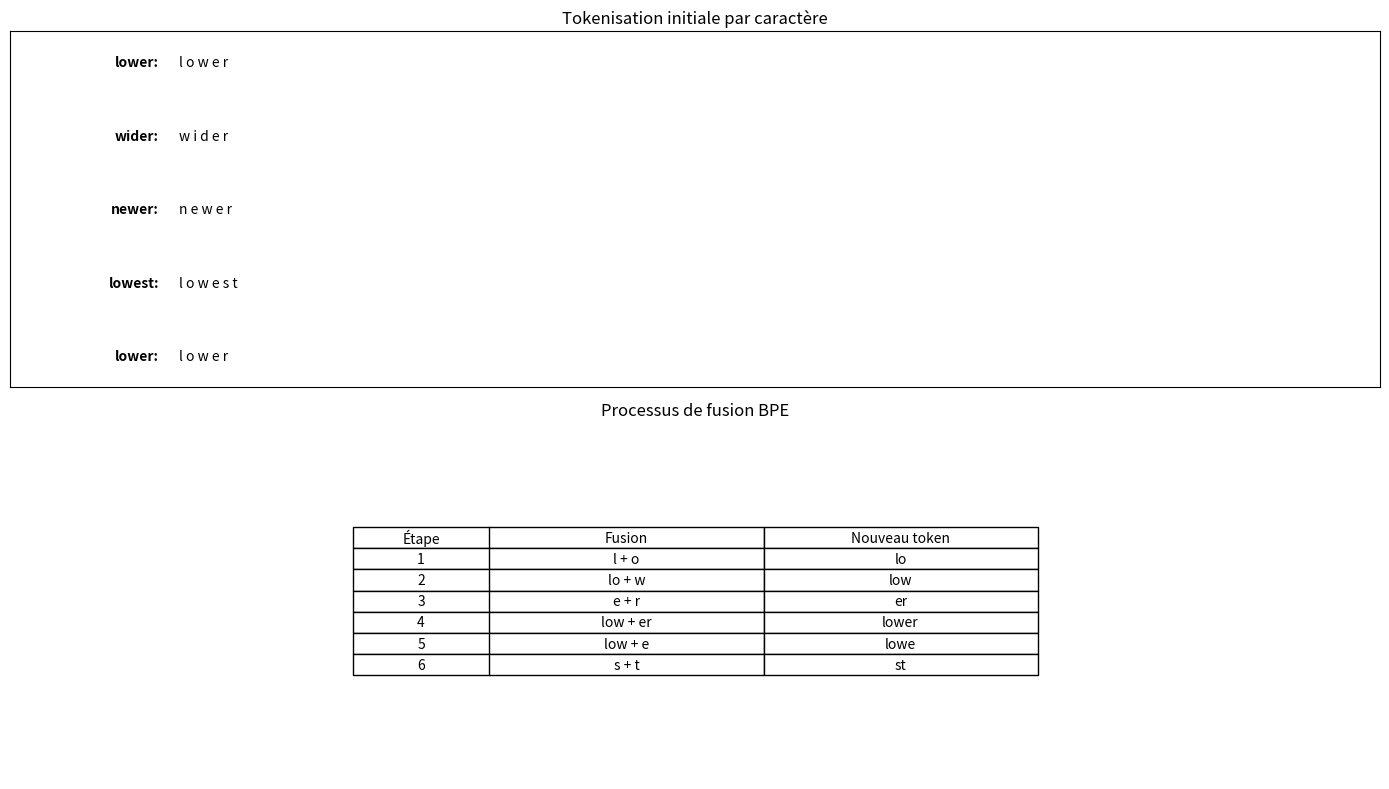
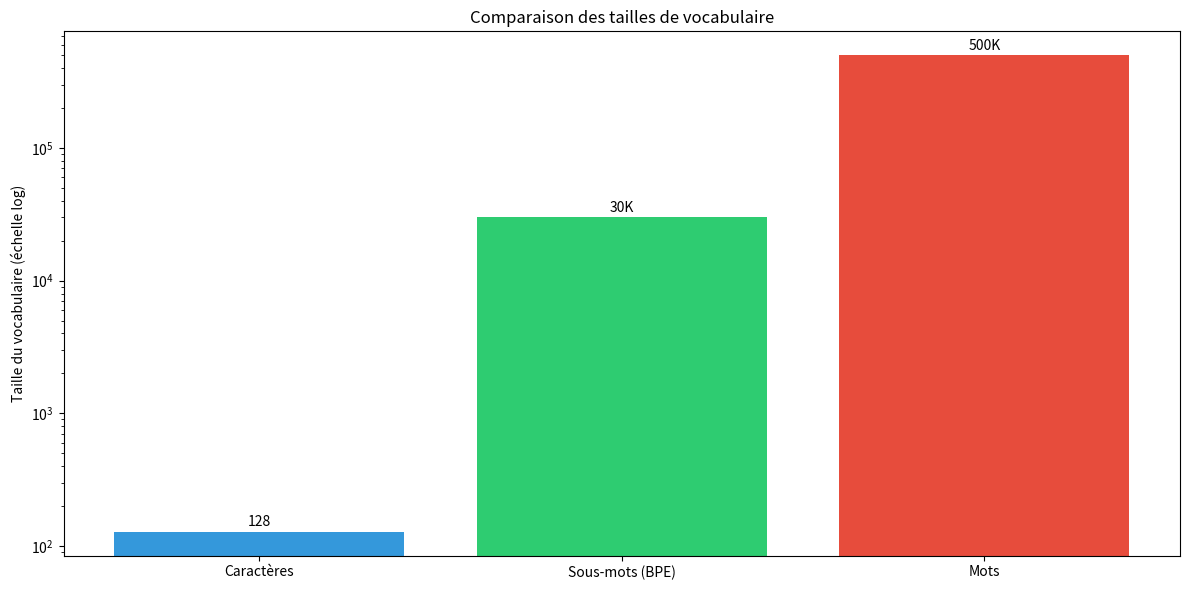
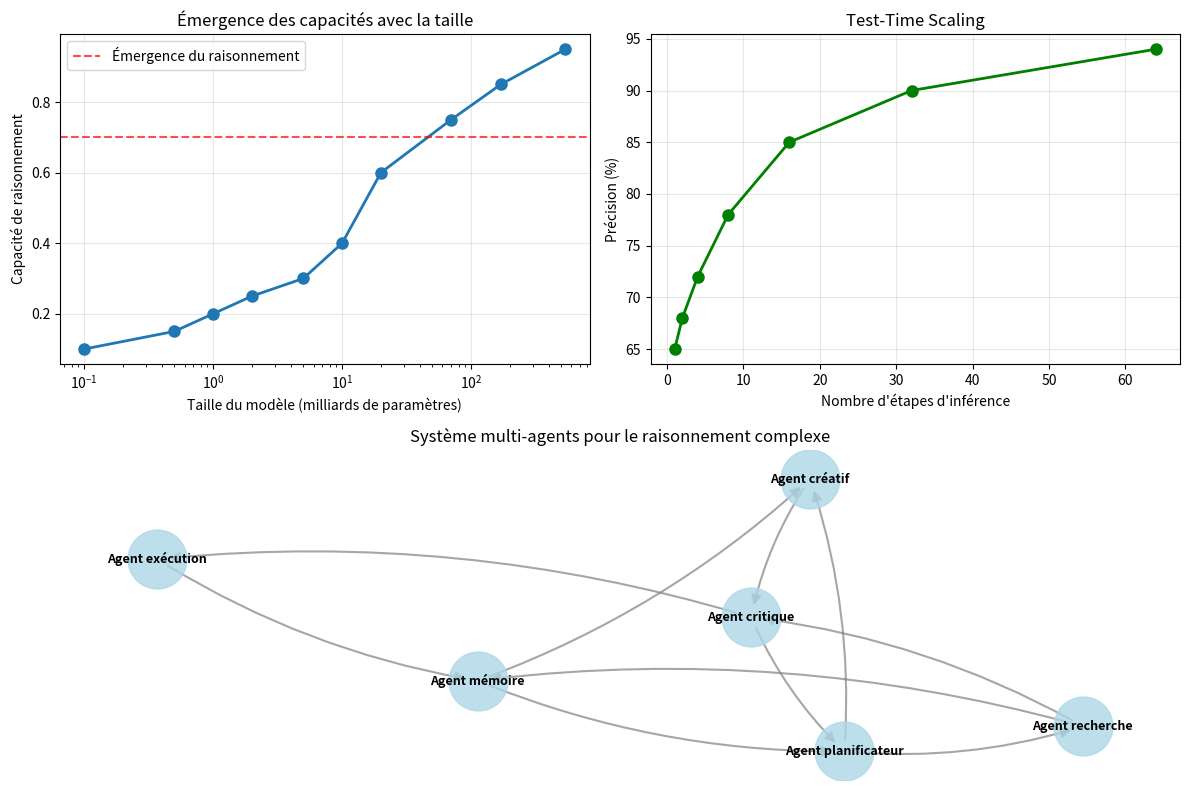
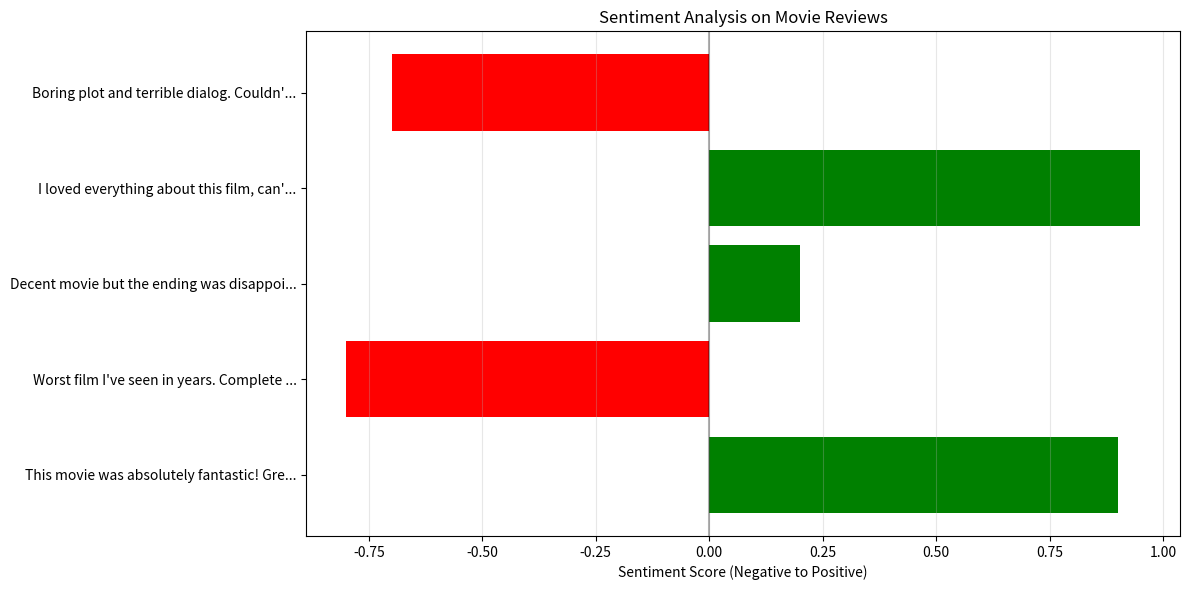
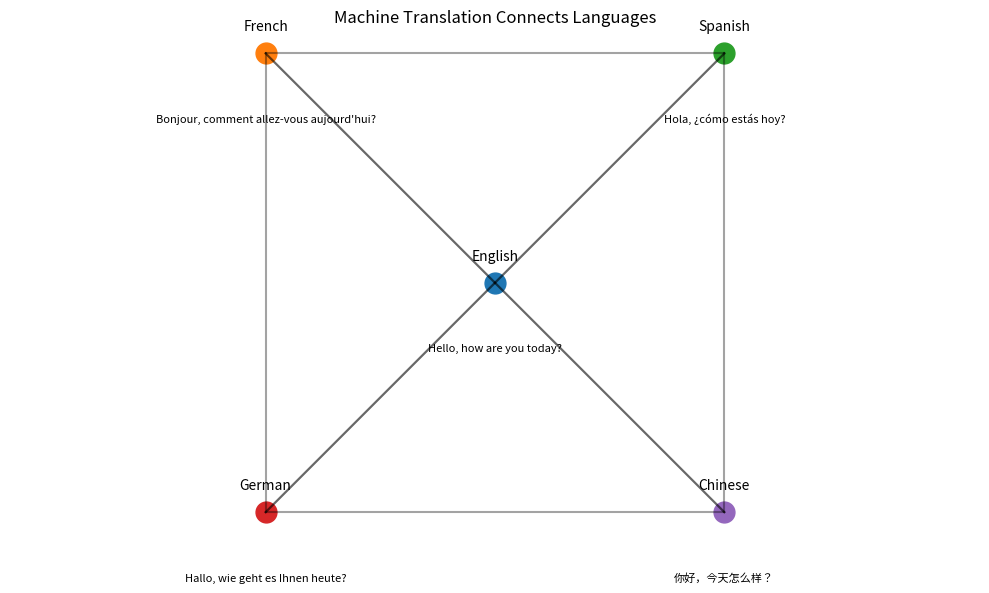

Here is the Python script that generated these plots, in order:
import os
import matplotlib
matplotlib.use('Agg')  # Use Agg backend for better compatibility
import matplotlib.pyplot as plt
import networkx as nx
from tqdm import tqdm
import numpy as np


class NLPIllustrator:
    def __init__(self, save_path="images/generated", base_path="Lesson_1/images"):
        self.save_path = save_path
        self.base_path = base_path
        self._setup()
    
    def _setup(self):
        """Set up the illustration environment (e.g., creating necessary directories)."""
        os.makedirs(self.save_path, exist_ok=True)

        
    def illustrate_tokenization(self):
        """Create illustrations showing different tokenization methods."""
        # Example sentence to tokenize
        sentence = "L'intelligence artificielle transforme notre monde."
        
        # 1. Character-level tokenization - Create a separate figure just for this
        plt.figure(figsize=(10, 6))
        
        # Create a shorter alphabet-to-ID mapping (just the first 5 letters + "...")
        alphabet = list("abcde")
        char_ids = list(range(0, len(alphabet)))  # IDs starting from 0
        
        # Add title above the table, with padding
        plt.text(0.5, 0.9, "Encodage des caractères", 
                 horizontalalignment='center', 
                 fontsize=14, 
                 fontweight='bold')
        
        # Create a mapping table for character tokenization
        char_data = []
        for char, id_ in zip(alphabet, char_ids):
            char_data.append([char, id_])
        # Add ellipsis row
        char_data.append(["...", "..."])
        
        # Create table for character tokenization with alphabet mapping
        table = plt.table(
            cellText=char_data,
            colLabels=["Caractère", "ID"],
            loc="center",
            cellLoc="center",
            colWidths=[0.15, 0.15]
        )
        
        # Adjust font size for better readability
        table.auto_set_font_size(False)
        table.set_fontsize(10)
        table.scale(1, 1.8)
        
        plt.axis("off")
        
        plt.tight_layout()
        plt.savefig(f"{self.save_path}/char_tokenization.png", dpi=300, bbox_inches="tight")
        plt.close()
        
        # 2. Word and subword tokenization - Create a separate figure for these two
        plt.figure(figsize=(14, 10))
        
        # Word-level tokenization subplot
        plt.subplot(2, 1, 1)
        word_tokens = sentence.split()
        word_ids = list(range(1, len(word_tokens) + 1))
        
        # Create a mapping table for word tokenization
        word_data = []
        for word, id_ in zip(word_tokens, word_ids):
            word_data.append([word, id_])
        
        # Create table for word tokenization
        table = plt.table(
            cellText=word_data,
            colLabels=["Mot", "ID"],
            loc="center",
            cellLoc="center",
            colWidths=[0.3, 0.1]
        )
        
        # Adjust font size for better readability
        table.auto_set_font_size(False)
        table.set_fontsize(10)
        table.scale(1, 1.5)
        
        plt.title("Tokenisation par mot")
        plt.axis("off")
        
        # 3. Subword tokenization (BPE-like)
        plt.subplot(2, 1, 2)
        # Simulate BPE tokenization
        subword_tokens = ["L'", "intel", "ligence", "arti", "fici", "elle", "trans", "forme", "notre", "monde", "."]
        subword_ids = list(range(1, len(subword_tokens) + 1))
        
        # Create a mapping table for subword tokenization
        subword_data = []
        for subword, id_ in zip(subword_tokens, subword_ids):
            subword_data.append([subword, id_])
        
        # Create table for subword tokenization
        table = plt.table(
            cellText=subword_data,
            colLabels=["Sous-mot", "ID"],
            loc="center",
            cellLoc="center",
            colWidths=[0.2, 0.1]
        )
        
        # Adjust font size for better readability
        table.auto_set_font_size(False)
        table.set_fontsize(10)
        table.scale(1, 1.5)
        
        plt.title("Tokenisation par sous-mots (BPE)")
        plt.axis("off")
        
        plt.tight_layout(h_pad=4.0)
        plt.savefig(f"{self.save_path}/word_subword_tokenization.png", dpi=300, bbox_inches="tight")
        plt.close()
        
        # Create a visualization of the BPE algorithm
        self.illustrate_bpe_algorithm()
    
    def illustrate_bpe_algorithm(self):
        """Illustrate how BPE (Byte Pair Encoding) algorithm works."""
        plt.figure(figsize=(14, 8))
        
        # Example vocabulary building with BPE
        words = ["lower", "lowest", "newer", "wider", "lower"]
        
        # BPE merges
        merges = [
            ("l", "o", "lo"),
            ("lo", "w", "low"),
            ("e", "r", "er"),
            ("low", "er", "lower"),
            ("low", "e", "lowe"),
            ("s", "t", "st")
        ]
        
        # Create a visualization of the BPE process
        plt.subplot(2, 1, 1)
        
        # Show initial tokenization
        initial_tokens = []
        for word in words:
            initial_tokens.append(" ".join(list(word)))
        
        y_positions = np.arange(len(words))
        plt.barh(y_positions, [0.1] * len(words), height=0.4, left=0, color='white', alpha=0)
        
        # Add text labels for words and their character tokenization
        for i, (word, tokens) in enumerate(zip(words, initial_tokens)):
            plt.text(-0.15, i, f"{word}:", ha="right", va="center", fontweight="bold")
            plt.text(0.1, i, tokens, ha="left", va="center")
        
        plt.yticks([])
        plt.xticks([])
        plt.xlim(-2, 15)
        plt.title("Tokenisation initiale par caractère")
        
        # Show BPE merges
        plt.subplot(2, 1, 2)
        
        # Create a table to show the BPE merges
        merge_data = []
        for i, (token1, token2, merged) in enumerate(merges):
            merge_data.append([i+1, f"{token1} + {token2}", merged])
        
        plt.table(
            cellText=merge_data,
            colLabels=["Étape", "Fusion", "Nouveau token"],
            loc="center",
            cellLoc="center",
            colWidths=[0.1, 0.2, 0.2]
        )
        plt.title("Processus de fusion BPE")
        plt.axis("off")
        
        plt.tight_layout()
        plt.savefig(f"{self.save_path}/bpe_algorithm.png", dpi=300, bbox_inches="tight")
        plt.close()
        
        # Create a visualization of vocabulary size comparison
        self.illustrate_vocab_size_comparison()
    
    def illustrate_vocab_size_comparison(self):
        """Illustrate the vocabulary size comparison between different tokenization methods."""
        plt.figure(figsize=(12, 6))
        
        # Approximate vocabulary sizes
        vocab_sizes = {
            "Caractères": 128,  # ASCII
            "Sous-mots (BPE)": 30000,  # Typical subword vocab
            "Mots": 500000,  # Typical word vocab for English
        }
        
        # Create bar chart
        methods = list(vocab_sizes.keys())
        sizes = list(vocab_sizes.values())
        
        plt.bar(methods, sizes, color=['#3498db', '#2ecc71', '#e74c3c'])
        plt.yscale('log')
        plt.ylabel('Taille du vocabulaire (échelle log)')
        plt.title('Comparaison des tailles de vocabulaire')
        
        # Add value labels on top of bars
        for i, v in enumerate(sizes):
            if v >= 1000:
                plt.text(i, v*1.1, f"{v/1000:.0f}K", ha='center')
            else:
                plt.text(i, v*1.1, str(v), ha='center')
        
        plt.tight_layout()
        plt.savefig(f"{self.save_path}/vocab_size_comparison.png", dpi=300, bbox_inches="tight")
        plt.close()
        
    def illustrate_sentiment_analysis(self):
        """Create an illustration showing sentiment analysis on reviews."""
        # Create mock movie reviews with sentiments
        reviews = [
            "This movie was absolutely fantastic! Great acting and storytelling.",
            "Worst film I've seen in years. Complete waste of time and money.",
            "Decent movie but the ending was disappointing.",
            "I loved everything about this film, can't wait for the sequel!",
            "Boring plot and terrible dialog. Couldn't finish watching it."
        ]
        
        # Create a mock sentiment analysis visualization
        sentiments = [0.9, -0.8, 0.2, 0.95, -0.7]  # Positive to negative scale
        
        plt.figure(figsize=(12, 6))
        colors = ['green' if s > 0 else 'red' for s in sentiments]
        
        plt.barh(range(len(reviews)), sentiments, color=colors)
        plt.yticks(range(len(reviews)), [r[:40] + "..." for r in reviews])
        plt.xlabel('Sentiment Score (Negative to Positive)')
        plt.axvline(x=0, color='black', linestyle='-', alpha=0.3)
        plt.title('Sentiment Analysis on Movie Reviews')
        plt.grid(axis='x', alpha=0.3)
        
        plt.tight_layout()
        plt.savefig(f"{self.save_path}/sentiment_analysis.png", dpi=300, bbox_inches="tight")
        plt.close()
        
    def illustrate_translation(self):
        """Create an illustration of machine translation."""
        # Example sentences in different languages
        languages = ['English', 'French', 'Spanish', 'German', 'Chinese']
        sentences = {
            'English': "Hello, how are you today?",
            'French': "Bonjour, comment allez-vous aujourd'hui?",
            'Spanish': "Hola, ¿cómo estás hoy?",
            'German': "Hallo, wie geht es Ihnen heute?",
            'Chinese': "你好，今天怎么样？"
        }
        
        # Create a visual representation of translation
        plt.figure(figsize=(10, 6))
        
        # Draw a network-like structure showing translations
        pos = {
            'English': (0, 0),
            'French': (-1, 1),
            'Spanish': (1, 1),
            'German': (-1, -1),
            'Chinese': (1, -1)
        }
        
        # Plot nodes (languages)
        for lang, (x, y) in pos.items():
            plt.plot(x, y, 'o', markersize=15, label=lang)
            plt.text(x, y+0.1, lang, ha='center')
            plt.text(x, y-0.3, sentences[lang], ha='center', fontsize=8)
        
        # Plot edges (translations)
        for lang1 in languages:
            for lang2 in languages:
                if lang1 != lang2:
                    plt.plot([pos[lang1][0], pos[lang2][0]], 
                             [pos[lang1][1], pos[lang2][1]], 
                             'k-', alpha=0.2)
        
        plt.title('Machine Translation Connects Languages')
        plt.axis('equal')
        plt.axis('off')
        
        plt.tight_layout()
        plt.savefig(f"{self.save_path}/translation.png", dpi=300, bbox_inches="tight")
        plt.close()
    
    def illustrate_llm_future(self):
        """Create an illustration showing the future of LLMs with advanced reasoning and agent systems."""
        # Create a figure showing LLM capabilities evolution
        plt.figure(figsize=(12, 8))
        
        # 1. Create data for model scaling
        model_sizes = [0.1, 0.5, 1, 2, 5, 10, 20, 70, 170, 540]  # Billion parameters
        reasoning_capabilities = [0.1, 0.15, 0.2, 0.25, 0.3, 0.4, 0.6, 0.75, 0.85, 0.95]  # Hypothetical reasoning scores
        
        # Define the emergent reasoning threshold
        threshold = 0.7
        
        # Plot model scaling curve
        plt.subplot(2, 2, 1)
        plt.plot(model_sizes, reasoning_capabilities, 'o-', linewidth=2, markersize=8)
        plt.axhline(y=threshold, color='r', linestyle='--', alpha=0.7, label='Émergence du raisonnement')
        plt.xscale('log')
        plt.xlabel('Taille du modèle (milliards de paramètres)')
        plt.ylabel('Capacité de raisonnement')
        plt.title('Émergence des capacités avec la taille')
        plt.grid(alpha=0.3)
        plt.legend()
        
        # 2. Create a visualization of test-time scaling
        plt.subplot(2, 2, 2)
        
        # Sample data showing improved performance with test-time computation
        inference_steps = [1, 2, 4, 8, 16, 32, 64]
        accuracy = [65, 68, 72, 78, 85, 90, 94]
        
        plt.plot(inference_steps, accuracy, 'o-', color='green', linewidth=2, markersize=8)
        plt.xlabel('Nombre d\'étapes d\'inférence')
        plt.ylabel('Précision (%)')
        plt.title('Test-Time Scaling')
        plt.grid(alpha=0.3)
        
        # 3. Create a network visualization for multi-agent systems
        plt.subplot(2, 1, 2)
        
        # Create a graph representing agents and their interactions
        G = nx.DiGraph()
        
        # Add nodes representing different specialized agents
        agents = [
            "Agent planificateur", 
            "Agent recherche", 
            "Agent critique", 
            "Agent mémoire",
            "Agent créatif",
            "Agent exécution"
        ]
        
        # Add nodes
        for agent in agents:
            G.add_node(agent)
        
        # Add edges representing communication and task flow
        G.add_edge("Agent planificateur", "Agent recherche")
        G.add_edge("Agent planificateur", "Agent créatif")
        G.add_edge("Agent recherche", "Agent mémoire")
        G.add_edge("Agent créatif", "Agent critique")
        G.add_edge("Agent recherche", "Agent critique")
        G.add_edge("Agent mémoire", "Agent planificateur")
        G.add_edge("Agent mémoire", "Agent créatif")
        G.add_edge("Agent critique", "Agent exécution")
        G.add_edge("Agent critique", "Agent planificateur")
        G.add_edge("Agent exécution", "Agent mémoire")
        
        # Draw the graph
        pos = nx.spring_layout(G, seed=42)
        nx.draw_networkx_nodes(G, pos, node_size=1800, node_color='lightblue', alpha=0.8)
        nx.draw_networkx_labels(G, pos, font_size=9, font_weight='bold')
        nx.draw_networkx_edges(
            G, pos, width=1.5, alpha=0.7, 
            edge_color='gray', 
            connectionstyle='arc3,rad=0.1',
            arrowsize=15
        )
        
        plt.title('Système multi-agents pour le raisonnement complexe')
        plt.axis('off')
        
        plt.tight_layout()
        plt.savefig(f"{self.save_path}/llm_future.png", dpi=300, bbox_inches="tight")
        plt.close()
    
    def generate_all(self):
        """Call all defined illustration functions."""
        illustration_methods = [method for method in dir(self) if method.startswith("illustrate_")]
        for method in tqdm(illustration_methods, desc="Generating illustrations",
                           bar_format="{l_bar}{bar}| {n_fmt}/{total_fmt} [{elapsed}<{remaining}, {rate_fmt}{postfix}]"):
            print(f"Generating: {method}")
            getattr(self, method)()


if __name__ == "__main__":
    illustrator = NLPIllustrator()
    illustrator.generate_all()
